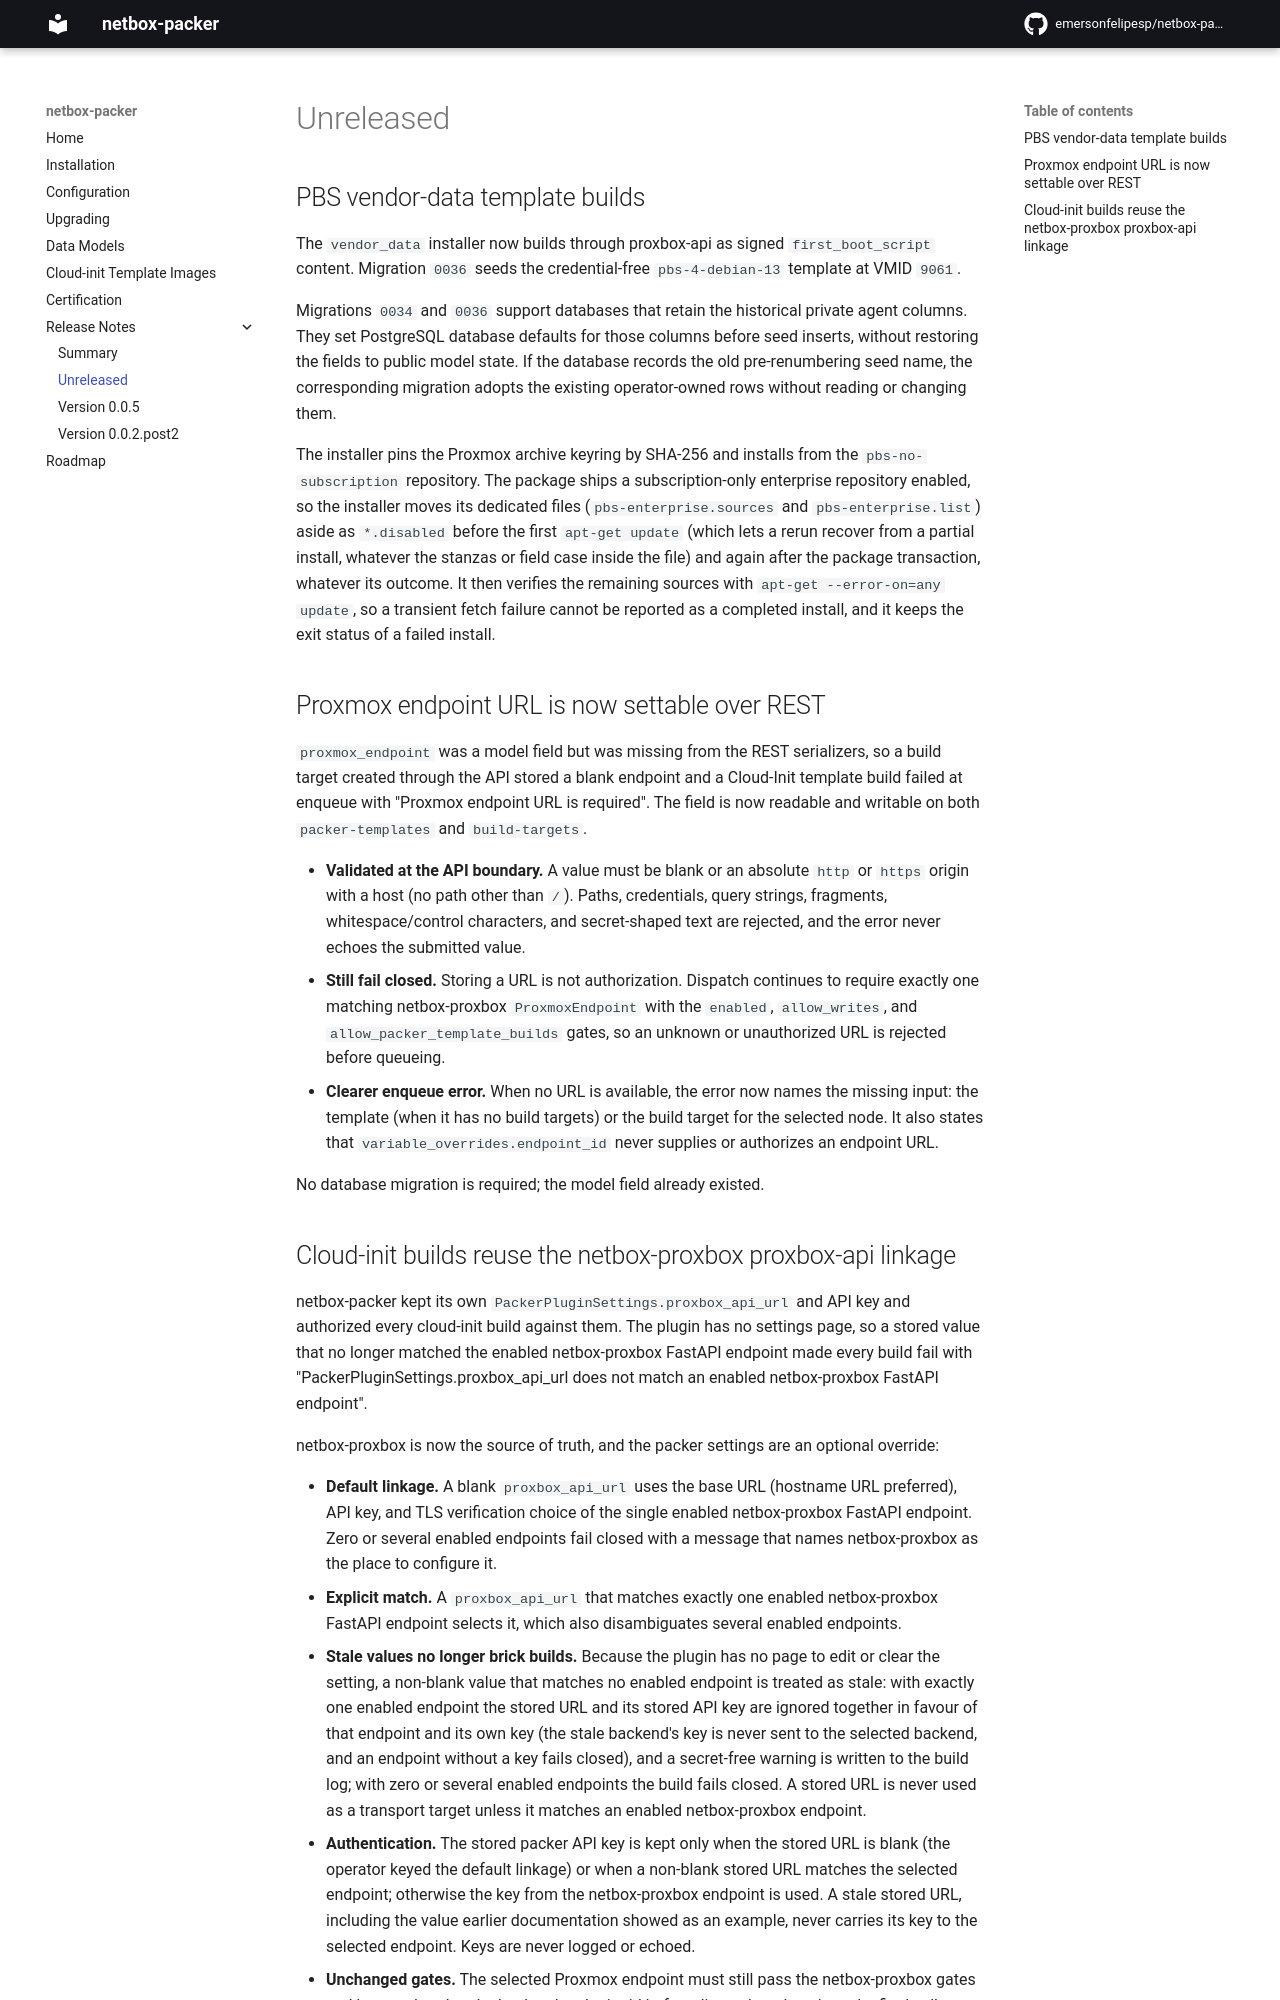

repository: emersonfelipesp/netbox-packer · page: release-notes/unreleased/index.html · generator: mkdocs

# Unreleased

## PBS vendor-data template builds

The `vendor_data` installer now builds through proxbox-api as signed
`first_boot_script` content. Migration `0036` seeds the credential-free
`pbs-4-debian-13` template at VMID `9061`.

Migrations `0034` and `0036` support databases that retain the historical
private agent columns. They set PostgreSQL database defaults for those columns
before seed inserts, without restoring the fields to public model state. If the
database records the old pre-renumbering seed name, the corresponding migration
adopts the existing operator-owned rows without reading or changing them.

The installer pins the Proxmox archive keyring by SHA-256 and installs from the
`pbs-no-subscription` repository. The package ships a subscription-only enterprise
repository enabled, so the installer moves its dedicated files (`pbs-enterprise.sources`
and `pbs-enterprise.list`) aside as `*.disabled` before the first `apt-get update`
(which lets a rerun recover from a partial install, whatever the stanzas or field
case inside the file) and again after the package transaction, whatever its outcome.
It then verifies the remaining sources with
`apt-get --error-on=any update`, so a transient fetch failure cannot be reported as
a completed install, and it keeps the exit status of a failed install.

## Proxmox endpoint URL is now settable over REST

`proxmox_endpoint` was a model field but was missing from the REST serializers,
so a build target created through the API stored a blank endpoint and a Cloud-Init
template build failed at enqueue with "Proxmox endpoint URL is required". The
field is now readable and writable on both `packer-templates` and
`build-targets`.

- **Validated at the API boundary.** A value must be blank or an absolute `http`
  or `https` origin with a host (no path other than `/`). Paths, credentials,
  query strings, fragments,
  whitespace/control characters, and secret-shaped text are rejected, and the
  error never echoes the submitted value.
- **Still fail closed.** Storing a URL is not authorization. Dispatch continues
  to require exactly one matching netbox-proxbox `ProxmoxEndpoint` with the
  `enabled`, `allow_writes`, and `allow_packer_template_builds` gates, so an
  unknown or unauthorized URL is rejected before queueing.
- **Clearer enqueue error.** When no URL is available, the error now names the
  missing input: the template (when it has no build targets) or the build target
  for the selected node. It also states that `variable_overrides.endpoint_id`
  never supplies or authorizes an endpoint URL.

No database migration is required; the model field already existed.
